Dataset: dataset2-predictions (GitHub, afinch99/Blood-Cell-Classification). Classes: eosinophil, lymphocyte, monocyte, neutrophil.

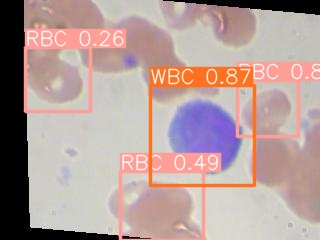
Label: lymphocyte

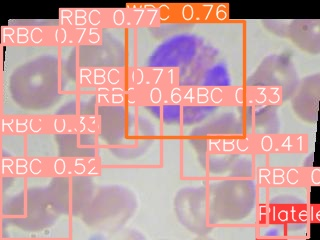
Label: eosinophil

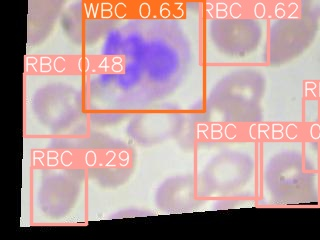
Label: neutrophil

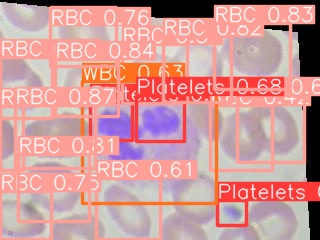
Label: neutrophil

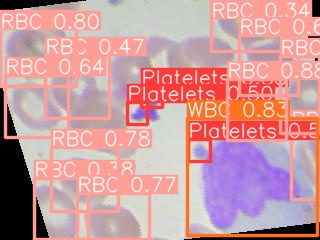
Label: monocyte

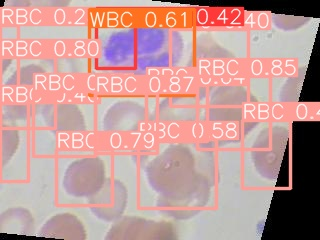
Label: eosinophil
